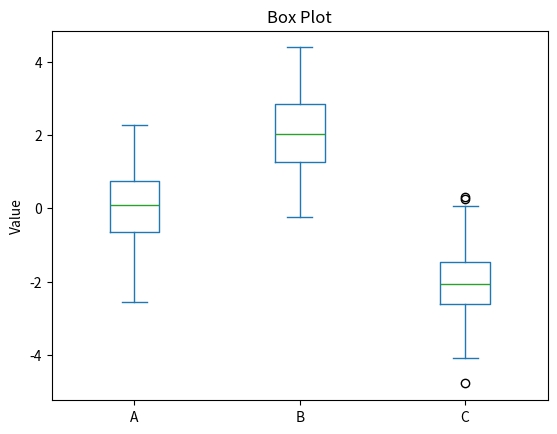

This chart was generated by the following Python code:
import pandas as pd
import matplotlib.pyplot as plt
import numpy as np


def main():
    # 创建一个示例数据集
    np.random.seed(0)
    data = {
        "A": np.random.randn(100),
        "B": np.random.randn(100) + 2,
        "C": np.random.randn(100) - 2,
    }

    df = pd.DataFrame(data)

    # 绘制箱线图
    df.plot(kind="box", title="Box Plot")
    plt.ylabel("Value")
    plt.show()


if __name__ == "__main__":
    main()
